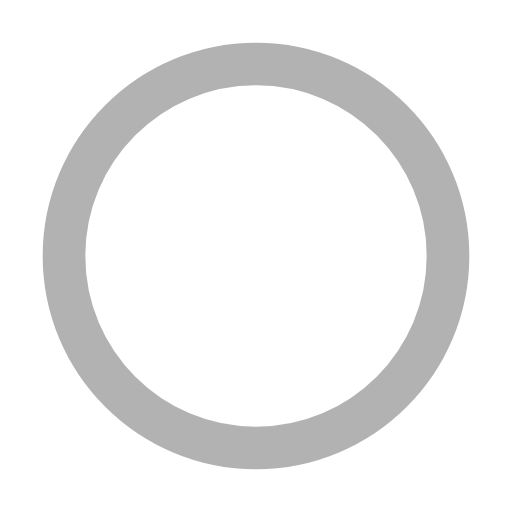
t = 0.00 s
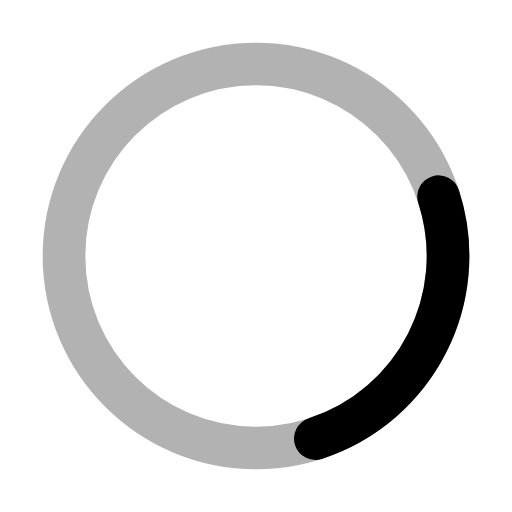
t = 0.30 s
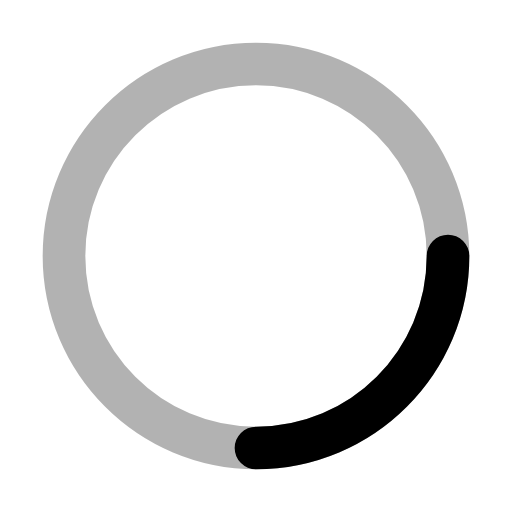
t = 0.38 s
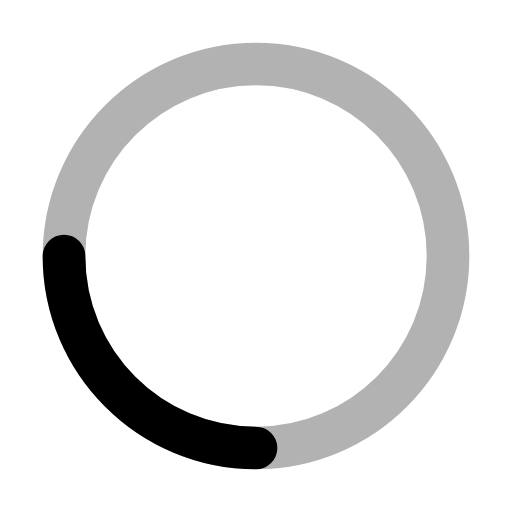
t = 0.75 s
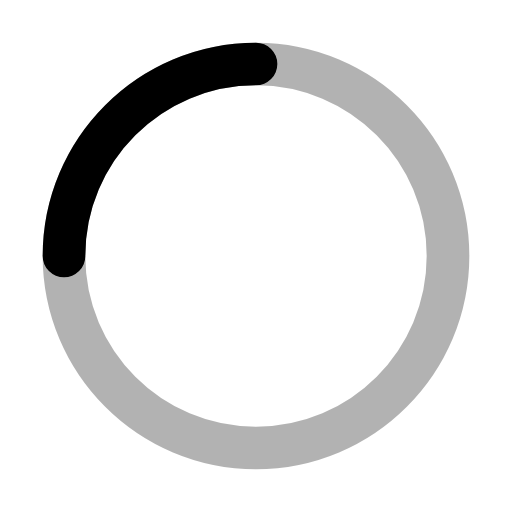
t = 1.13 s
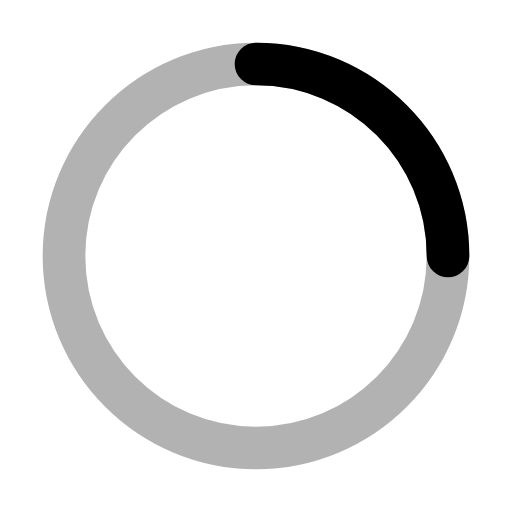
t = 1.50 s

The animated SVG that drew these frames (rendered in a browser with its animation timeline set to each time). Animation: 2 SMIL elements (animate=1,animateTransform=1); one cycle of 1.50 s, repeats indefinitely.

<svg xmlns="http://www.w3.org/2000/svg" width="1em" height="1em" viewBox="0 0 24 24">
	<path d="M0 0h24v24H0z" fill="none" />
	<g fill="none" stroke="currentColor" stroke-linecap="round" stroke-linejoin="round" stroke-width="2">
		<path stroke-dasharray="18" d="M12 3c4.97 0 9 4.03 9 9">
			<animate fill="freeze" attributeName="stroke-dashoffset" dur="0.3s" values="18;0" />
			<animateTransform attributeName="transform" dur="1.5s" repeatCount="indefinite" type="rotate" values="0 12 12;360 12 12" />
		</path>
		<path stroke-dasharray="60" d="M12 3c4.97 0 9 4.03 9 9c0 4.97 -4.03 9 -9 9c-4.97 0 -9 -4.03 -9 -9c0 -4.97 4.03 -9 9 -9Z" opacity=".3" />
	</g>
</svg>
